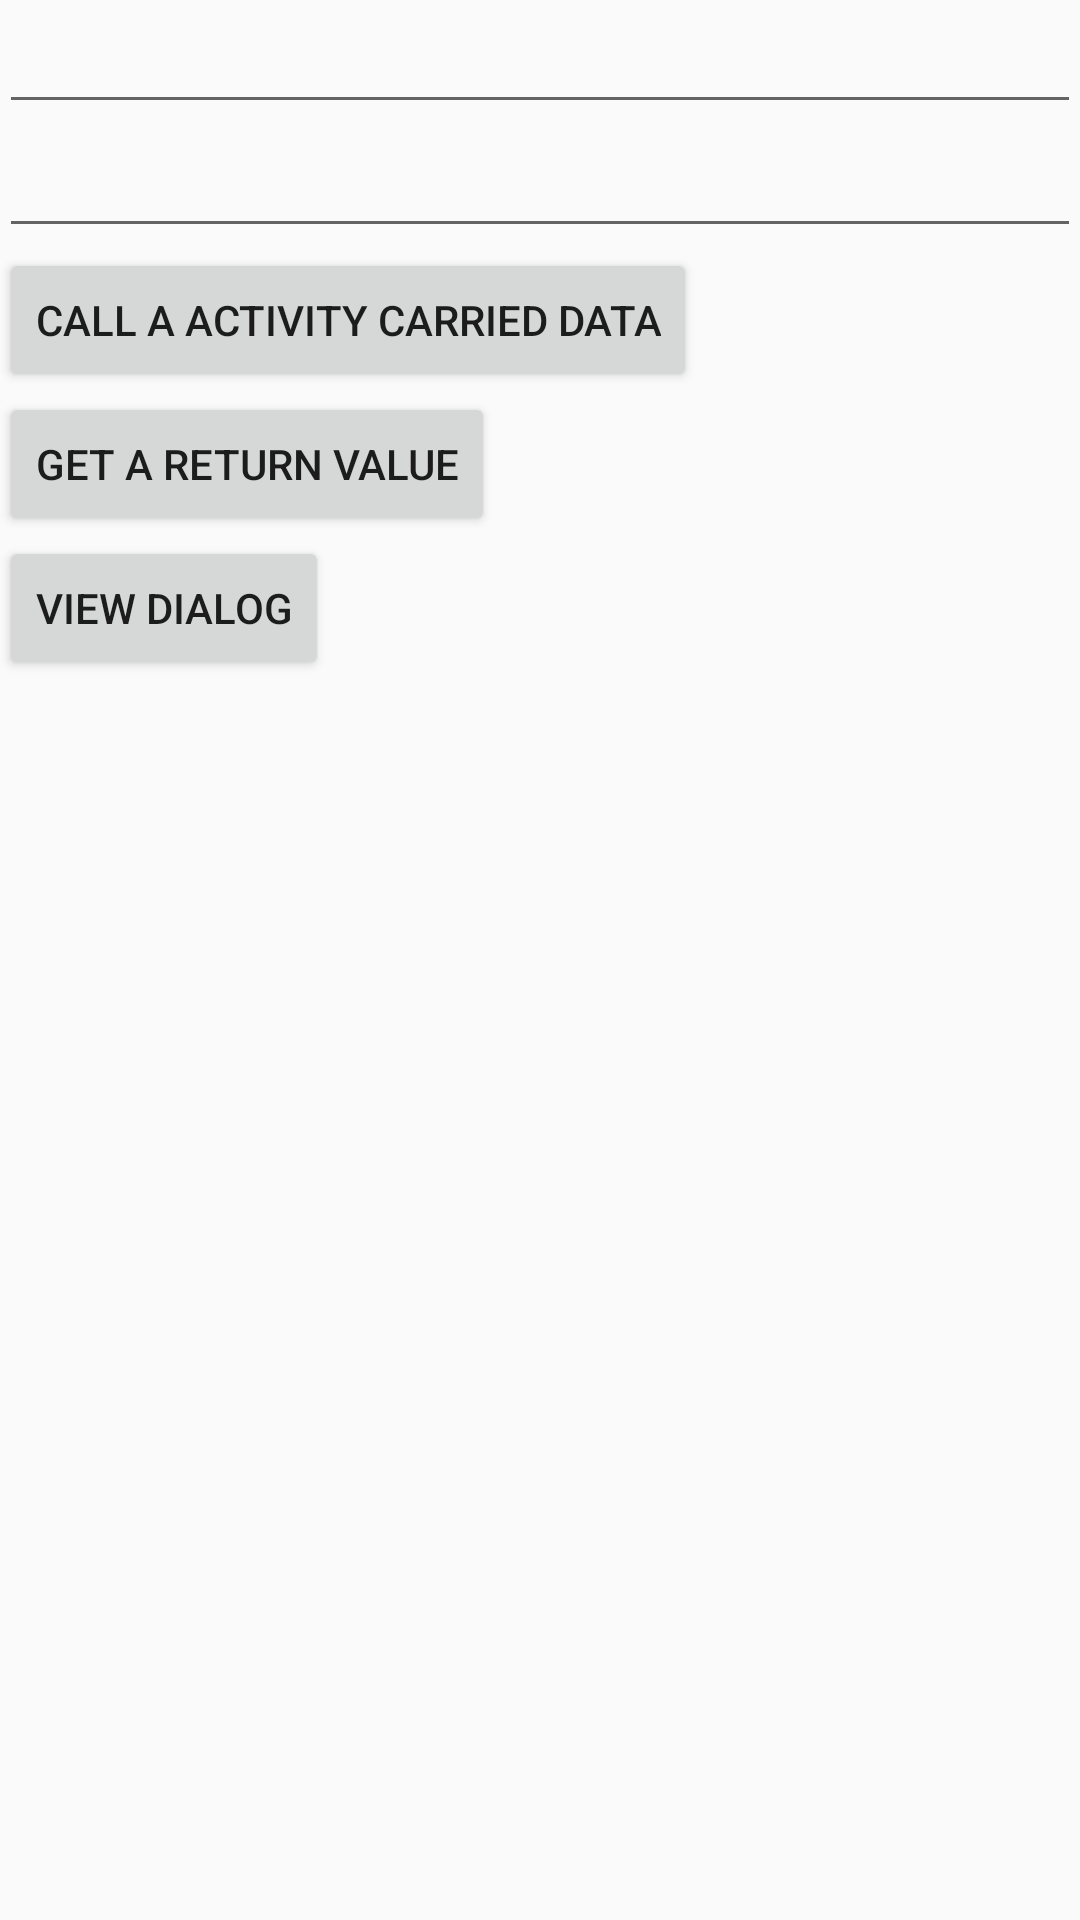

Layout XML and referenced resources for this Android screen:
<!-- AndroidManifest.xml: application theme AppTheme -->
<!-- res/layout/activity_activity_exam.xml -->
<LinearLayout xmlns:android="http://schemas.android.com/apk/res/android"
    xmlns:tools="http://schemas.android.com/tools"
    android:layout_width="match_parent"
    android:layout_height="match_parent"
    android:paddingBottom="@dimen/activity_vertical_margin"
    android:paddingLeft="@dimen/activity_horizontal_margin"
    android:paddingRight="@dimen/activity_horizontal_margin"
    android:paddingTop="@dimen/activity_vertical_margin"
    android:orientation="vertical"
    tools:context="com.sb.android.myapplication.activity.ActivityExamActivity">

    <EditText
        android:id="@+id/name_edit_text"
        android:layout_width="match_parent"
        android:layout_height="wrap_content"
        android:singleLine="true" />
    <EditText
        android:id="@+id/phone_edit_text"
        android:layout_width="match_parent"
        android:layout_height="wrap_content"
        android:inputType="phone" />
    <Button
        android:id="@+id/button1"
        android:layout_width="wrap_content"
        android:layout_height="wrap_content"
        android:text="Call a activity carried data"/>
    <Button
        android:id="@+id/button2"
        android:layout_width="wrap_content"
        android:layout_height="wrap_content"
        android:text="Get a return value"/>
    <Button
        android:id="@+id/dialog_button"
        android:layout_width="wrap_content"
        android:layout_height="wrap_content"
        android:text="View Dialog"/>
</LinearLayout>
<!-- resources referenced by this layout -->
<resources>
  <style name="AppTheme" parent="Theme.AppCompat.Light.DarkActionBar">
      
      <item name="colorPrimary">#2196F3</item>
      <item name="colorPrimaryDark">#2141f3</item>
      <item name="colorAccent">#a10d9f</item>
      </style>
</resources>
